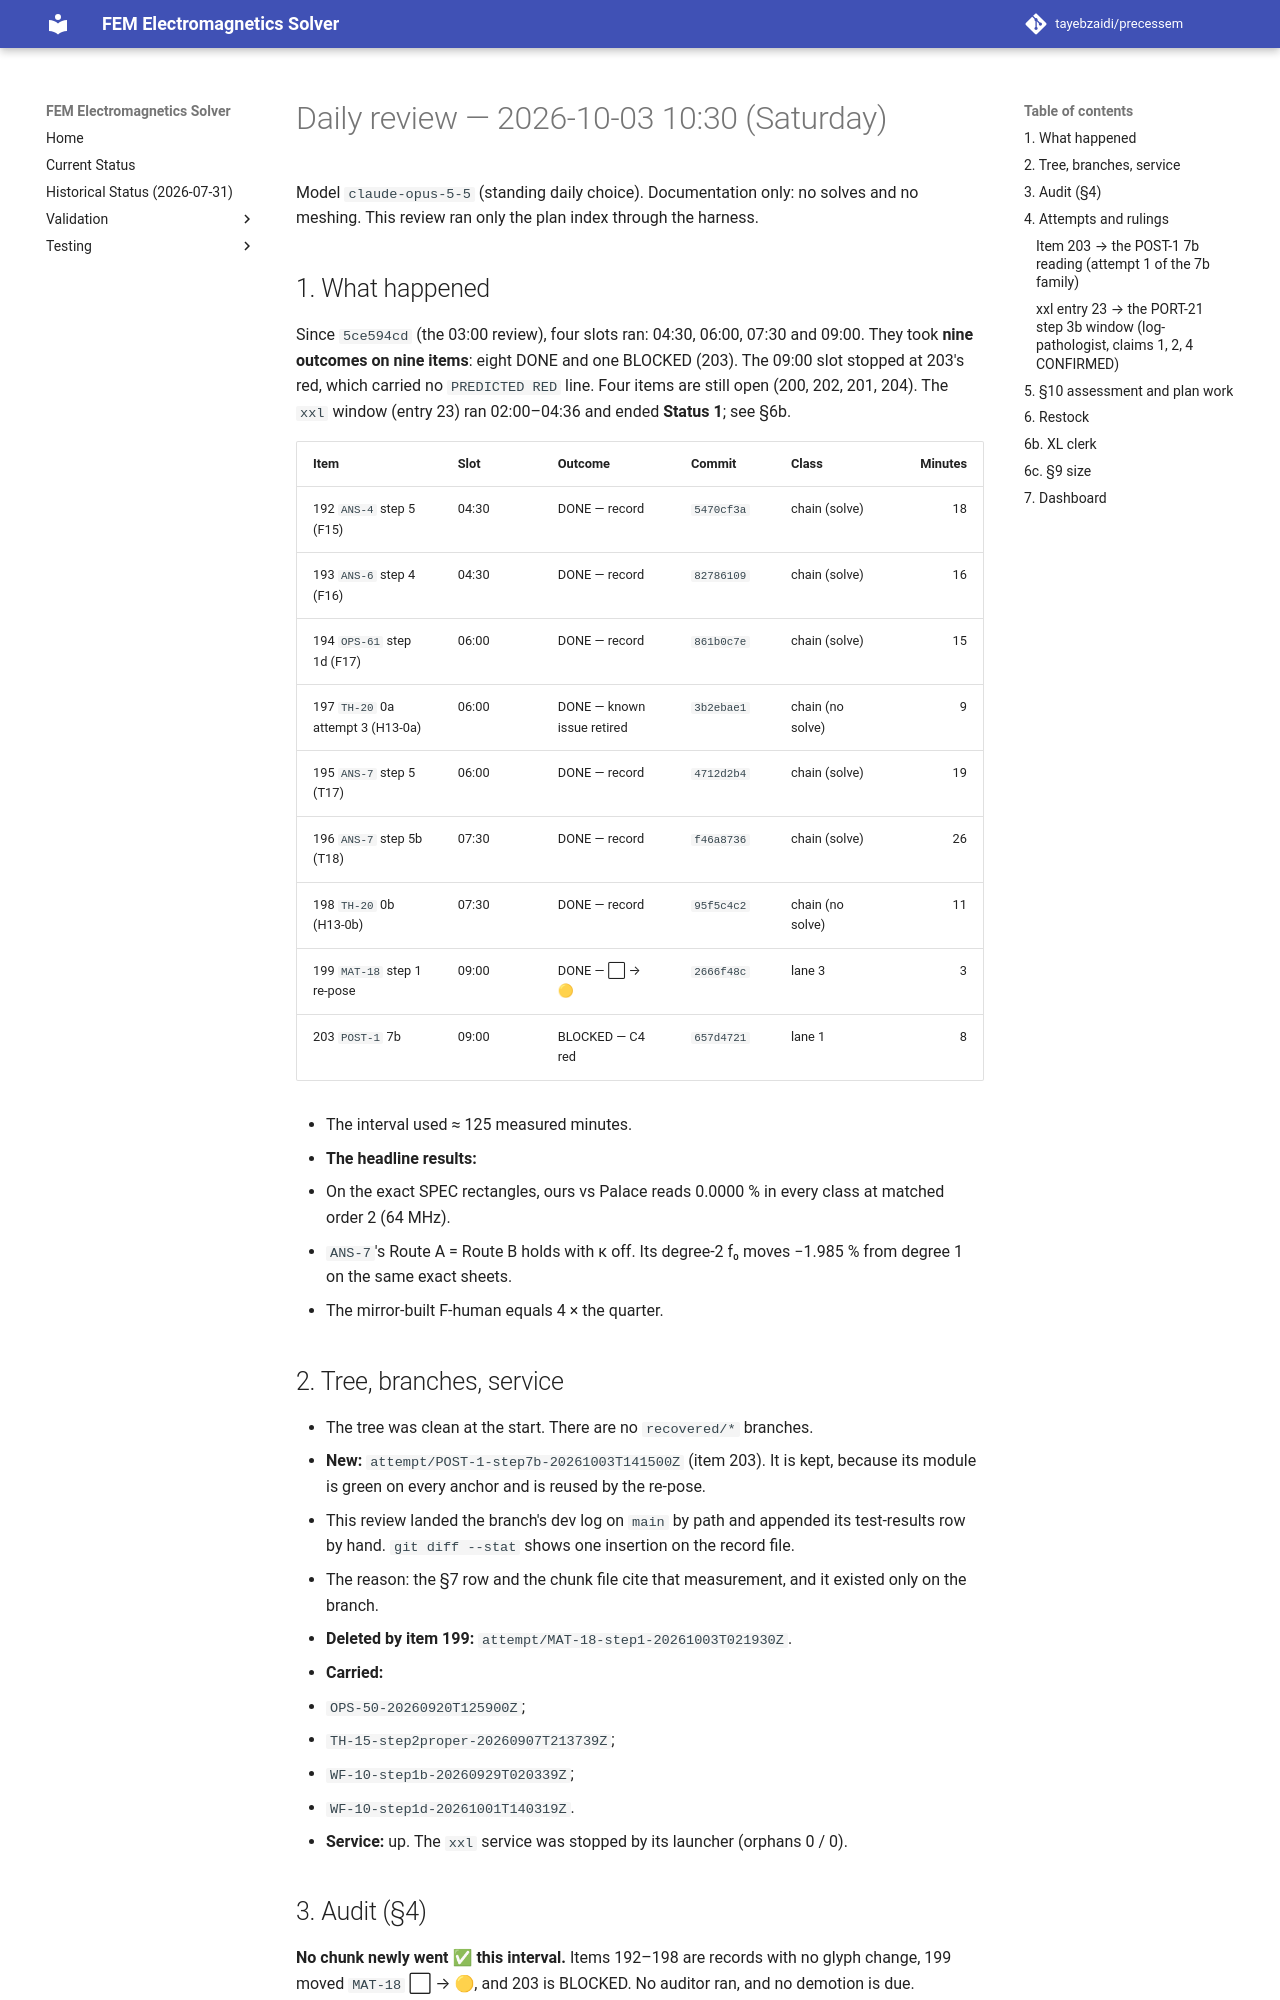

repository: tayebzaidi/precessem · page: planning/reviews/2026-10-03-daily-1030/index.html · generator: mkdocs

# Daily review — 2026-10-03 10:30 (Saturday)

Model `claude-opus-5-5` (standing daily choice). Documentation only: no solves and no meshing. This review ran only the plan index through the harness.

## 1. What happened

Since `5ce594cd` (the 03:00 review), four slots ran: 04:30, 06:00, 07:30 and 09:00. They took **nine outcomes on nine items**: eight DONE and one BLOCKED (203). The 09:00 slot stopped at 203's red, which carried no `PREDICTED RED` line. Four items are still open (200, 202, 201, 204). The `xxl` window (entry 23) ran 02:00–04:36 and ended **Status 1**; see §6b.

| Item | Slot | Outcome | Commit | Class | Minutes |
|---|---|---|---|---|---:|
| 192 `ANS-4` step 5 (F15) | 04:30 | DONE — record | `5470cf3a` | chain (solve) | 18 |
| 193 `ANS-6` step 4 (F16) | 04:30 | DONE — record | `82786109` | chain (solve) | 16 |
| 194 `OPS-61` step 1d (F17) | 06:00 | DONE — record | `861b0c7e` | chain (solve) | 15 |
| 197 `TH-20` 0a attempt 3 (H13-0a) | 06:00 | DONE — known issue retired | `3b2ebae1` | chain (no solve) | 9 |
| 195 `ANS-7` step 5 (T17) | 06:00 | DONE — record | `4712d2b4` | chain (solve) | 19 |
| 196 `ANS-7` step 5b (T18) | 07:30 | DONE — record | `f46a8736` | chain (solve) | 26 |
| 198 `TH-20` 0b (H13-0b) | 07:30 | DONE — record | `95f5c4c2` | chain (no solve) | 11 |
| 199 `MAT-18` step 1 re-pose | 09:00 | DONE — ⬜ → 🟡 | `2666f48c` | lane 3 | 3 |
| 203 `POST-1` 7b | 09:00 | BLOCKED — C4 red | `657d4721` | lane 1 | 8 |

- The interval used ≈ 125 measured minutes.
- **The headline results:**
  - On the exact SPEC rectangles, ours vs Palace reads 0.0000 % in every class at matched order 2 (64 MHz).
  - `ANS-7`'s Route A = Route B holds with κ off. Its degree-2 f₀ moves −1.985 % from degree 1 on the same exact sheets.
  - The mirror-built F-human equals 4 × the quarter.

## 2. Tree, branches, service

- The tree was clean at the start. There are no `recovered/*` branches.
- **New:** `attempt/POST-1-step7b-20261003T141500Z` (item 203). It is kept, because its module is green on every anchor and is reused by the re-pose.
  - This review landed the branch's dev log on `main` by path and appended its test-results row by hand. `git diff --stat` shows one insertion on the record file.
  - The reason: the §7 row and the chunk file cite that measurement, and it existed only on the branch.
- **Deleted by item 199:** `attempt/MAT-18-step1-20261003T021930Z`.
- **Carried:**
  - `OPS-50-20260920T125900Z`;
  - `TH-15-step2proper-20260907T213739Z`;
  - `WF-10-step1b-20260929T020339Z`;
  - `WF-10-step1d-20261001T140319Z`.
- **Service:** up. The `xxl` service was stopped by its launcher (orphans 0 / 0).

## 3. Audit (§4)

**No chunk newly went ✅ this interval.** Items 192–198 are records with no glyph change, 199 moved `MAT-18` ⬜ → 🟡, and 203 is BLOCKED. No auditor ran, and no demotion is due.

## 4. Attempts and rulings
